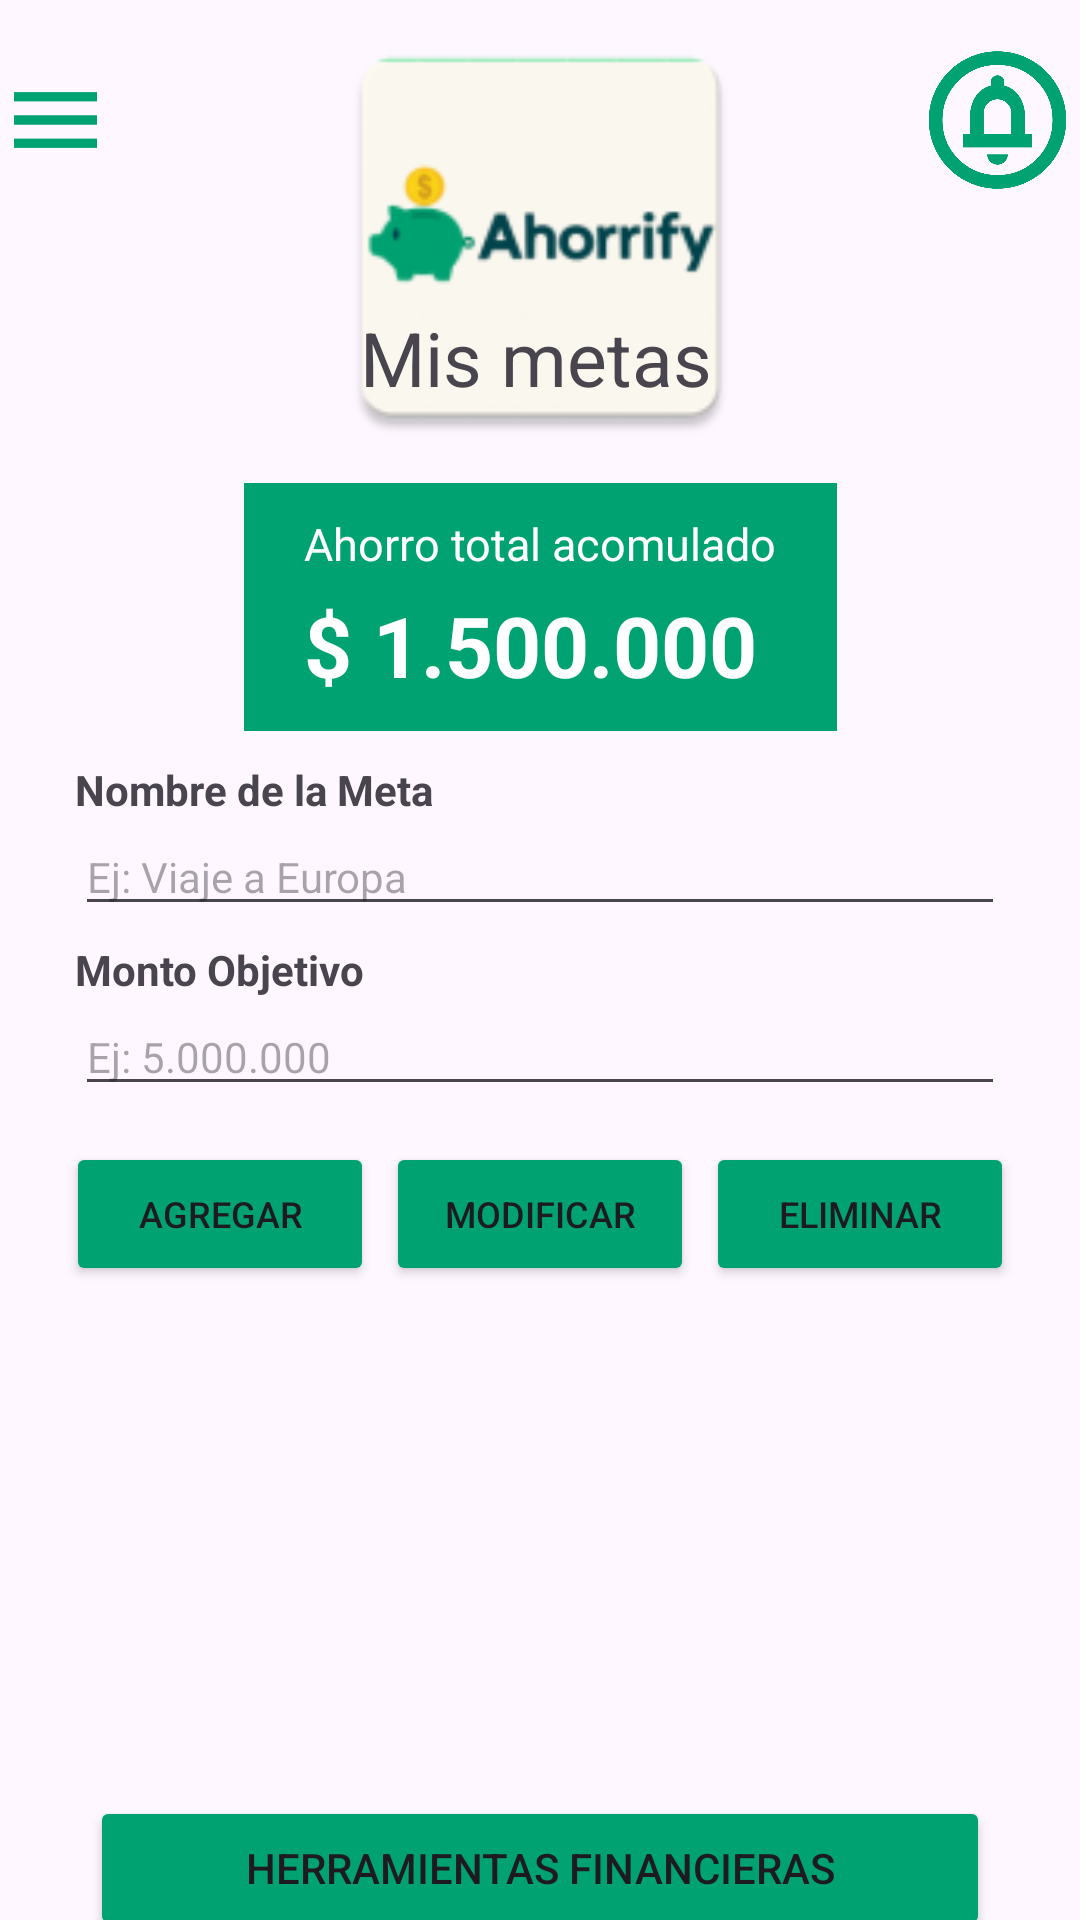

This screen was rendered from an Android layout file. Write that file and the resources it references.
<!-- AndroidManifest.xml: application theme Theme.Ahorrify -->
<!-- res/layout/activity_metas.xml -->
<?xml version="1.0" encoding="utf-8"?>
<androidx.constraintlayout.widget.ConstraintLayout xmlns:android="http://schemas.android.com/apk/res/android"
    xmlns:app="http://schemas.android.com/apk/res-auto"
    xmlns:tools="http://schemas.android.com/tools"
    android:id="@+id/main"
    android:layout_width="match_parent"
    android:layout_height="match_parent"
    tools:context=".activity_metas">

    <ImageView
        android:id="@+id/logo"
        android:layout_width="287dp"
        android:layout_height="150dp"
        android:layout_marginTop="4dp"
        app:layout_constraintEnd_toEndOf="parent"
        app:layout_constraintStart_toStartOf="parent"
        app:layout_constraintTop_toTopOf="parent"
        app:srcCompat="@mipmap/ic_launcher" />

    <RelativeLayout
        android:id="@+id/main_menu"
        android:layout_width="0dp"
        android:layout_height="80dp"
        android:layout_marginBottom="172dp"
        android:orientation="horizontal"
        app:layout_constraintEnd_toEndOf="parent"
        app:layout_constraintStart_toStartOf="parent"
        app:layout_constraintTop_toTopOf="parent"
        tools:ignore="MissingConstraints">

        <ImageView
            android:layout_width="37dp"
            android:layout_height="match_parent"
            android:src="@drawable/outline_menu_24" />

        <ImageView
            android:layout_width="55dp"
            android:layout_height="match_parent"
            android:layout_alignParentEnd="true"
            android:layout_gravity="bottom"
            android:src="@drawable/outline_circle_notifications_24" />
    </RelativeLayout>

    <TextView
        android:id="@+id/text_metas"
        android:layout_width="120dp"
        android:layout_height="0dp"
        android:layout_marginBottom="18dp"
        android:text="Mis metas"
        android:textSize="25sp"
        app:layout_constraintBottom_toBottomOf="@+id/logo"
        app:layout_constraintEnd_toEndOf="parent"
        app:layout_constraintStart_toStartOf="parent"
        tools:ignore="MissingConstraints" />

    <LinearLayout
        android:id="@+id/Layout_total"
        android:layout_width="wrap_content"
        android:layout_height="wrap_content"
        android:layout_marginTop="25dp"
        android:layout_marginBottom="16dp"
        android:background="@color/green"
        android:orientation="vertical"
        app:layout_constraintEnd_toEndOf="parent"
        app:layout_constraintStart_toStartOf="parent"
        app:layout_constraintTop_toBottomOf="@+id/text_metas"
        tools:ignore="MissingConstraints">

        <TextView
            android:layout_width="wrap_content"
            android:layout_height="wrap_content"
            android:layout_marginLeft="20dp"
            android:layout_marginTop="10dp"
            android:layout_marginRight="20dp"
            android:text="Ahorro total acomulado"
            android:textColor="@color/white"
            android:textSize="15sp"
            tools:ignore="HardcodedText" />

        <TextView
            android:layout_width="wrap_content"
            android:layout_height="wrap_content"
            android:layout_marginLeft="20dp"
            android:layout_marginTop="5dp"
            android:layout_marginBottom="10dp"
            android:text="$ 1.500.000"
            android:textColor="@color/white"
            android:textSize="28sp"
            android:textStyle="bold"
            tools:ignore="HardcodedText" />

    </LinearLayout>

    
    <TextView
        android:id="@+id/tvNombreMeta"
        android:layout_width="wrap_content"
        android:layout_height="wrap_content"
        android:layout_marginTop="10dp"
        android:layout_marginStart="25dp"
        android:text="Nombre de la Meta"
        android:textStyle="bold"
        app:layout_constraintStart_toStartOf="parent"
        app:layout_constraintTop_toBottomOf="@+id/Layout_total" />

    <EditText
        android:id="@+id/etNombreMeta"
        android:layout_width="0dp"
        android:layout_height="wrap_content"
        android:layout_marginStart="25dp"
        android:layout_marginEnd="25dp"
        android:hint="Ej: Viaje a Europa"
        android:textSize="14sp"
        app:layout_constraintEnd_toEndOf="parent"
        app:layout_constraintStart_toStartOf="parent"
        app:layout_constraintTop_toBottomOf="@+id/tvNombreMeta" />

    <TextView
        android:id="@+id/tvMontoMeta"
        android:layout_width="wrap_content"
        android:layout_height="wrap_content"
        android:layout_marginTop="5dp"
        android:layout_marginStart="25dp"
        android:text="Monto Objetivo"
        android:textStyle="bold"
        app:layout_constraintStart_toStartOf="parent"
        app:layout_constraintTop_toBottomOf="@+id/etNombreMeta" />

    <EditText
        android:id="@+id/etMontoMeta"
        android:layout_width="0dp"
        android:layout_height="wrap_content"
        android:layout_marginStart="25dp"
        android:layout_marginEnd="25dp"
        android:hint="Ej: 5.000.000"
        android:inputType="numberDecimal"
        android:textSize="14sp"
        app:layout_constraintEnd_toEndOf="parent"
        app:layout_constraintStart_toStartOf="parent"
        app:layout_constraintTop_toBottomOf="@+id/tvMontoMeta" />

    
    <GridLayout
        android:id="@+id/layoutCRUDMetas"
        android:layout_width="0dp"
        android:layout_height="wrap_content"
        android:layout_marginTop="10dp"
        android:layout_marginStart="20dp"
        android:layout_marginEnd="20dp"
        android:columnCount="3"
        app:layout_constraintEnd_toEndOf="parent"
        app:layout_constraintStart_toStartOf="parent"
        app:layout_constraintTop_toBottomOf="@+id/etMontoMeta">

        <Button
            android:id="@+id/btnAgregarMeta"
            android:layout_width="0dp"
            android:layout_height="wrap_content"
            android:layout_columnWeight="1"
            android:layout_margin="2dp"
            android:backgroundTint="@color/green"
            android:text="Agregar"
            android:textSize="12sp" />

        <Button
            android:id="@+id/btnActualizarMeta"
            android:layout_width="0dp"
            android:layout_height="wrap_content"
            android:layout_columnWeight="1"
            android:layout_margin="2dp"
            android:backgroundTint="@color/green"
            android:text="Modificar"
            android:textSize="12sp" />

        <Button
            android:id="@+id/btnEliminarMeta"
            android:layout_width="0dp"
            android:layout_height="wrap_content"
            android:layout_columnWeight="1"
            android:layout_margin="2dp"
            android:backgroundTint="@color/green"
            android:text="Eliminar"
            android:textSize="12sp" />
    </GridLayout>

    <androidx.recyclerview.widget.RecyclerView
        android:id="@+id/recyclerMetas"
        android:layout_width="375dp"
        android:layout_height="148dp"
        android:layout_marginStart="25dp"
        android:layout_marginTop="10dp"
        android:layout_marginEnd="25dp"
        app:layout_constraintEnd_toEndOf="parent"
        app:layout_constraintStart_toStartOf="parent"
        app:layout_constraintTop_toBottomOf="@+id/layoutCRUDMetas"
        tools:ignore="MissingConstraints" />

    <Button
        android:id="@+id/btnTools"
        android:layout_width="300dp"
        android:layout_height="wrap_content"
        android:text="Herramientas financieras"
        android:layout_marginTop="10dp"
        app:layout_constraintTop_toBottomOf="@+id/recyclerMetas"
        app:layout_constraintStart_toStartOf="parent"
        app:layout_constraintEnd_toEndOf="parent"
        android:backgroundTint="@color/green"
        />
    <Button
        android:id="@+id/btnVolver"
        android:layout_width="300dp"
        android:layout_height="wrap_content"
        android:text="Dashboard"
        android:layout_marginTop="5dp"
        app:layout_constraintTop_toBottomOf="@+id/btnTools"
        app:layout_constraintStart_toStartOf="parent"
        app:layout_constraintEnd_toEndOf="parent"
        android:backgroundTint="@color/green"
        />
</androidx.constraintlayout.widget.ConstraintLayout>
<!-- resources referenced by this layout -->
<resources>
  <color name="green">#00A272</color>
  <color name="white">#FFFFFFFF</color>
  <!-- drawable outline_circle_notifications_24 (drawable) -->
  <vector xmlns:android="http://schemas.android.com/apk/res/android" android:height="24dp" android:tint="#00A272" android:viewportHeight="960" android:viewportWidth="960" android:width="24dp">
        
      <path android:fillColor="@android:color/white" android:pathData="M480,740Q505,740 522.5,722.5Q540,705 540,680L420,680Q420,705 437.5,722.5Q455,740 480,740ZM280,640L680,640L680,560L640,560L640,456Q640,395 608.5,344.5Q577,294 520,280L520,260Q520,243 508.5,231.5Q497,220 480,220Q463,220 451.5,231.5Q440,243 440,260L440,280Q383,294 351.5,344.5Q320,395 320,456L320,560L280,560L280,640ZM400,560L400,440Q400,407 423.5,383.5Q447,360 480,360Q513,360 536.5,383.5Q560,407 560,440L560,560L400,560ZM480,880Q397,880 324,848.5Q251,817 197,763Q143,709 111.5,636Q80,563 80,480Q80,397 111.5,324Q143,251 197,197Q251,143 324,111.5Q397,80 480,80Q563,80 636,111.5Q709,143 763,197Q817,251 848.5,324Q880,397 880,480Q880,563 848.5,636Q817,709 763,763Q709,817 636,848.5Q563,880 480,880ZM480,800Q614,800 707,707Q800,614 800,480Q800,346 707,253Q614,160 480,160Q346,160 253,253Q160,346 160,480Q160,614 253,707Q346,800 480,800ZM480,480Q480,480 480,480Q480,480 480,480Q480,480 480,480Q480,480 480,480Q480,480 480,480Q480,480 480,480Q480,480 480,480Q480,480 480,480Z"/>
      
  </vector>
  <!-- drawable outline_menu_24 (drawable) -->
  <vector xmlns:android="http://schemas.android.com/apk/res/android" android:height="24dp" android:tint="#00A272" android:viewportHeight="960" android:viewportWidth="960" android:width="24dp">
        
      <path android:fillColor="@android:color/white" android:pathData="M120,720L120,640L840,640L840,720L120,720ZM120,520L120,440L840,440L840,520L120,520ZM120,320L120,240L840,240L840,320L120,320Z"/>
      
  </vector>
  <!-- mipmap ic_launcher: webp bitmap (mipmap-hdpi, 2008 bytes) -->
  <style name="Theme.Ahorrify" parent="Base.Theme.Ahorrify" />
  <style name="Base.Theme.Ahorrify" parent="Theme.Material3.DayNight.NoActionBar">
          
          
      </style>
</resources>
